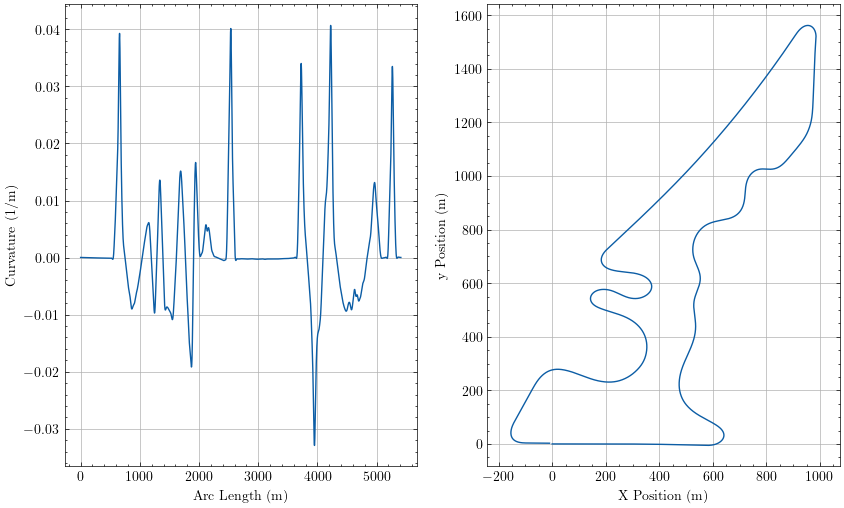

The table this chart was drawn from, first rows:
sLap, Kt, aTheta, xi, yi
0.0, 2.0965879813049858e-05, 6.65789867340048e-05, 0.001447, -2.878094357403082e-05
0.1524, 2.0930702345040828e-05, 6.977207452154849e-05, 0.1539, -1.8389074592867422e-05
0.6762, 2.0809814838482035e-05, 8.070422134158469e-05, 0.6777, 2.1024529266272323e-05
1.2, 2.0688906975921134e-05, 9.157304019064366e-05, 1.202, 6.614796504516088e-05
1.352, 2.0653715937244016e-05, 9.472390933086913e-05, 1.354, 8.034638863949018e-05
1.505, 2.061851862920109e-05, 9.786941299970484e-05, 1.506, 9.50246804235026e-05
2.029, 2.0497503631431224e-05, 0.0001086, 2.03, 0.0001491
2.553, 2.0376341695797456e-05, 0.0001193, 2.554, 0.0002088
2.705, 2.0341046429178577e-05, 0.0001224, 2.706, 0.0002273
2.857, 2.0305729476781565e-05, 0.0001255, 2.859, 0.0002462
3.381, 2.0184170138039554e-05, 0.0001361, 3.383, 0.0003147
3.905, 2.0062228181194668e-05, 0.0001467, 3.906, 0.0003888
4.057, 2.0026656150062385e-05, 0.0001497, 4.059, 0.0004114
4.21, 1.9991038843559393e-05, 0.0001528, 4.211, 0.0004344
4.734, 1.9868253829166057e-05, 0.0001632, 4.735, 0.0005172
5.258, 1.9744772227896638e-05, 0.0001736, 5.259, 0.0006054
5.41, 1.9708690530142905e-05, 0.0001766, 5.411, 0.0006321
5.562, 1.9672536145075165e-05, 0.0001796, 5.564, 0.0006593
6.086, 1.954769377529794e-05, 0.0001899, 6.088, 0.000756
6.61, 1.942184253874632e-05, 0.0002001, 6.611, 0.0008582
6.762, 1.938501557582897e-05, 0.0002031, 6.764, 0.0008889
6.915, 1.9348092650204534e-05, 0.000206, 6.916, 0.0009201
7.439, 1.922044216368859e-05, 0.0002161, 7.44, 0.001031
7.962, 1.9091550721759873e-05, 0.0002261, 7.964, 0.001146
8.115, 1.9053800492526905e-05, 0.000229, 8.116, 0.001181
8.267, 1.9015938231915943e-05, 0.000232, 8.269, 0.001216
8.791, 1.8884948414224005e-05, 0.0002419, 8.793, 0.00134
9.315, 1.875256319802181e-05, 0.0002517, 9.316, 0.00147
9.467, 1.8713770671737332e-05, 0.0002546, 9.469, 0.001508
9.62, 1.8674855297199504e-05, 0.0002574, 9.621, 0.001547
10.14, 1.854016974193404e-05, 0.0002672, 10.15, 0.001685
10.67, 1.8403984299667292e-05, 0.0002769, 10.67, 0.001827
10.82, 1.8364069000461922e-05, 0.0002797, 10.82, 0.00187
10.97, 1.832402434525201e-05, 0.0002825, 10.97, 0.001912
11.5, 1.818541678581729e-05, 0.000292, 11.5, 0.002063
12.02, 1.804526833588438e-05, 0.0003015, 12.02, 0.002218
12.17, 1.8004196420342325e-05, 0.0003043, 12.17, 0.002265
12.32, 1.796299500196696e-05, 0.000307, 12.33, 0.002311
12.85, 1.782042192756709e-05, 0.0003164, 12.85, 0.002474
13.37, 1.767634256763655e-05, 0.0003257, 13.37, 0.002643
13.52, 1.7634136958907395e-05, 0.0003284, 13.53, 0.002692
13.68, 1.7591807171435985e-05, 0.000331, 13.68, 0.002743
14.2, 1.7445404469881263e-05, 0.0003402, 14.2, 0.002918
14.72, 1.729758009536634e-05, 0.0003493, 14.73, 0.003099
14.88, 1.7254302525921453e-05, 0.000352, 14.88, 0.003153
15.03, 1.7210909187695887e-05, 0.0003546, 15.03, 0.003206
15.55, 1.7060919143019873e-05, 0.0003636, 15.56, 0.003394
16.08, 1.690962102343399e-05, 0.0003725, 16.08, 0.003587
16.23, 1.6865355635268493e-05, 0.000375, 16.23, 0.003644
16.38, 1.6820985512968217e-05, 0.0003776, 16.38, 0.003702
16.91, 1.6667728175978887e-05, 0.0003864, 16.91, 0.003902
17.43, 1.6513312243489266e-05, 0.0003951, 17.43, 0.004106
17.58, 1.6468169724188783e-05, 0.0003976, 17.58, 0.004167
17.73, 1.642293649355142e-05, 0.0004001, 17.74, 0.004228
18.26, 1.626682454850313e-05, 0.0004086, 18.26, 0.004439
18.78, 1.6109731305570802e-05, 0.0004171, 18.78, 0.004656
18.93, 1.6063843876344063e-05, 0.0004196, 18.94, 0.004719
19.09, 1.601788108219349e-05, 0.000422, 19.09, 0.004784
19.61, 1.5859379786772437e-05, 0.0004304, 19.61, 0.005007
20.13, 1.5700077919445177e-05, 0.0004386, 20.14, 0.005234
... 15,941 more rows
